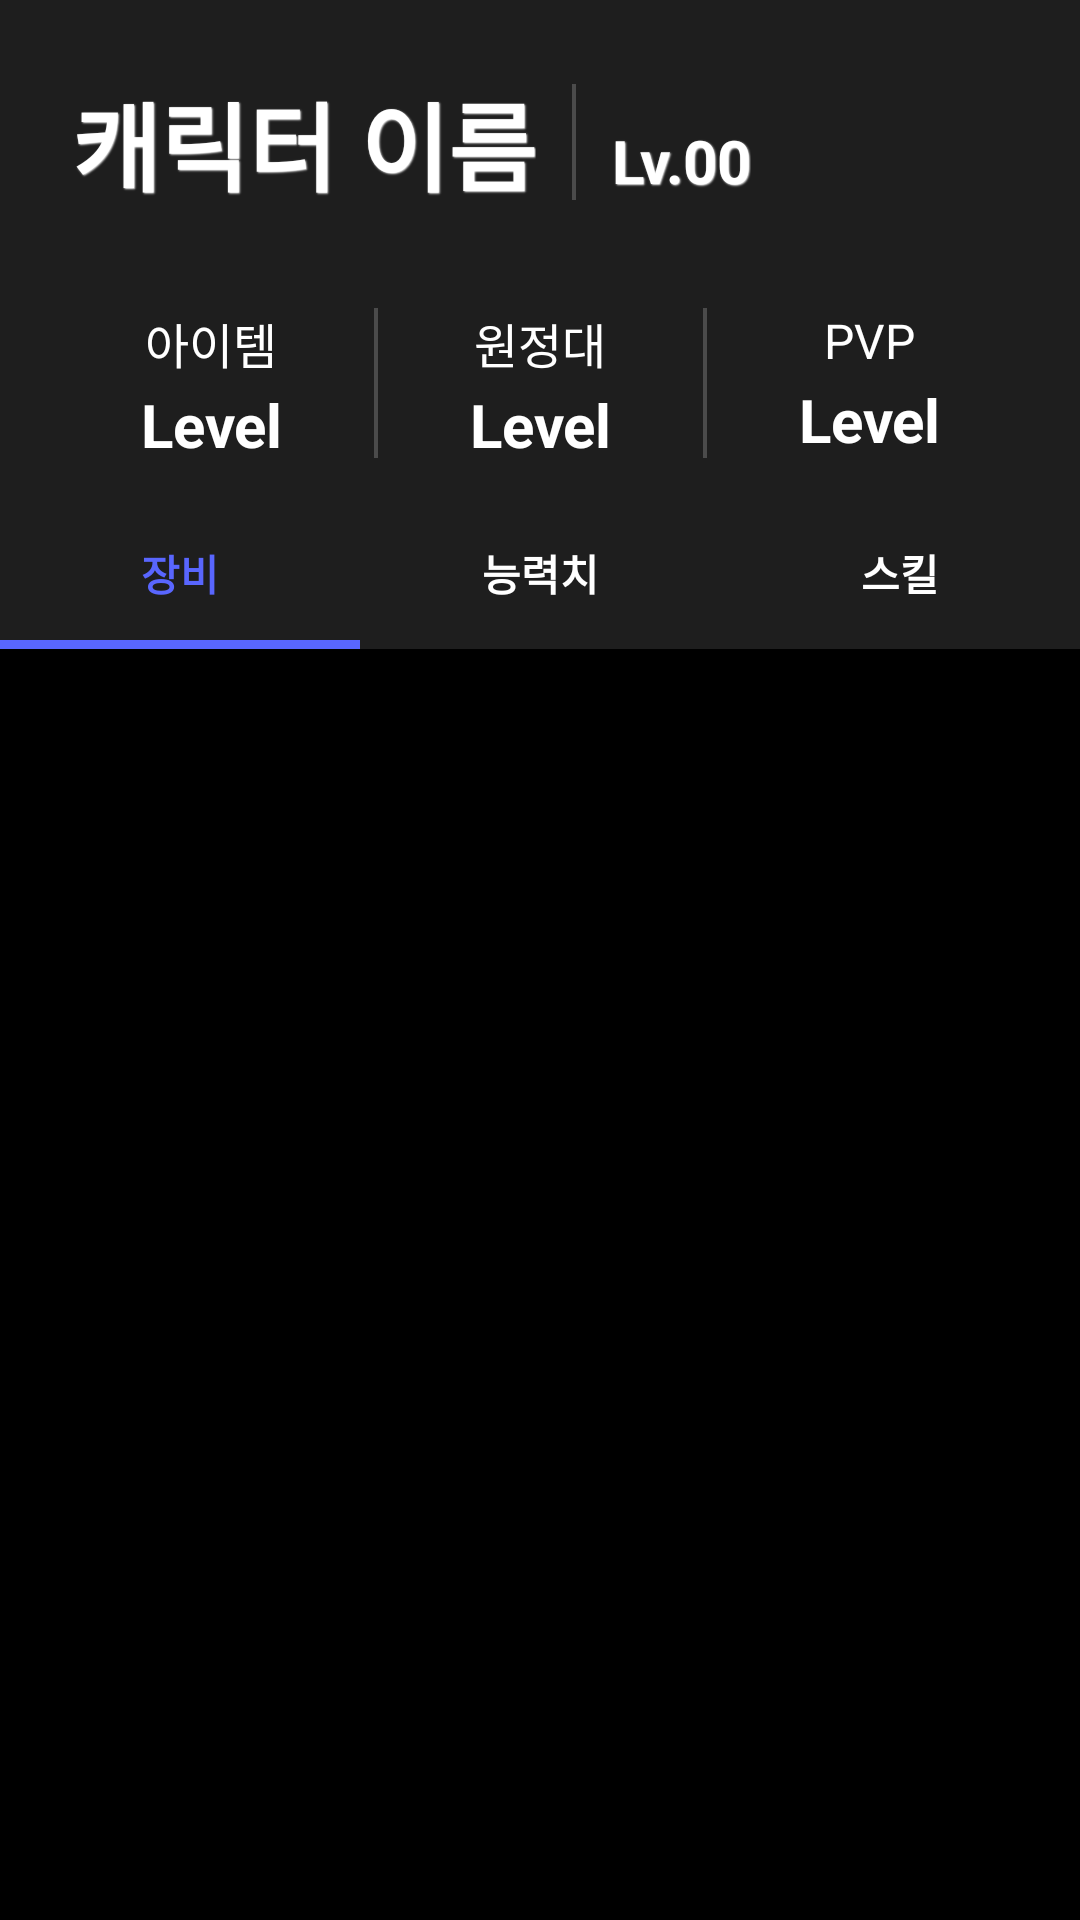

Android layout source for this screen:
<!-- AndroidManifest.xml: application theme AppTheme -->
<!-- res/layout/activity_character_profile.xml -->
<?xml version="1.0" encoding="utf-8"?>
<layout xmlns:android="http://schemas.android.com/apk/res/android"
    xmlns:app="http://schemas.android.com/apk/res-auto"
    xmlns:tools="http://schemas.android.com/tools">

    <LinearLayout
        android:layout_width="match_parent"
        android:layout_height="match_parent"
        android:background="@color/colorBlack"
        android:orientation="vertical">

        <LinearLayout
            android:layout_width="match_parent"
            android:layout_height="wrap_content"
            android:background="#1e1e1e"
            android:orientation="vertical">

            <LinearLayout
                android:layout_width="match_parent"
                android:layout_height="wrap_content"
                android:orientation="horizontal"
                android:paddingLeft="24dp"
                android:paddingTop="24dp"
                android:paddingRight="24dp"
                android:paddingBottom="16dp">

                <TextView
                    android:id="@+id/nickname"
                    android:layout_width="wrap_content"
                    android:layout_height="wrap_content"
                    android:shadowColor="#FFFFFF"
                    android:shadowDx="1"
                    android:shadowDy="1"
                    android:shadowRadius="1"
                    android:text="캐릭터 이름"
                    android:textColor="#FFFFFF"
                    android:textSize="32sp"
                    android:textStyle="bold" />

                <View
                    android:layout_width="1.25dp"
                    android:layout_height="match_parent"
                    android:layout_marginLeft="12dp"
                    android:layout_marginTop="4dp"
                    android:layout_marginRight="12dp"
                    android:layout_marginBottom="4dp"
                    android:background="#33ffffff" />

                <TextView
                    android:id="@+id/level"
                    android:layout_width="wrap_content"
                    android:layout_height="wrap_content"
                    android:shadowColor="#FFFFFF"
                    android:shadowDx="1"
                    android:shadowDy="1"
                    android:shadowRadius="1"
                    android:text="Lv.00"
                    android:textColor="#FFFFFF"
                    android:textSize="20sp"
                    android:textStyle="bold" />
            </LinearLayout>

            <androidx.recyclerview.widget.RecyclerView
                android:id="@+id/basicProfileRecycler"
                android:layout_width="match_parent"
                android:layout_height="wrap_content"
                android:paddingLeft="16dp"
                android:paddingRight="16dp" />

            <LinearLayout
                android:layout_width="match_parent"
                android:layout_height="wrap_content"
                android:orientation="horizontal"
                android:padding="16dp">

                <LinearLayout
                    android:layout_width="match_parent"
                    android:layout_height="match_parent"
                    android:layout_weight="1"
                    android:orientation="vertical">

                    <TextView
                        android:layout_width="match_parent"
                        android:layout_height="wrap_content"
                        android:gravity="center_horizontal"
                        android:text="아이템"
                        android:textColor="@color/colorWhite"
                        android:textSize="16sp" />

                    <TextView
                        android:id="@+id/itemlevel"
                        android:layout_width="match_parent"
                        android:layout_height="wrap_content"
                        android:layout_marginTop="2dp"
                        android:gravity="center_horizontal"
                        android:text="Level"
                        android:textColor="@color/colorWhite"
                        android:textSize="20sp"
                        android:textStyle="bold" />
                </LinearLayout>

                <View
                    android:layout_width="1.25dp"
                    android:layout_height="50dp"
                    android:layout_gravity="center_vertical"
                    android:background="#33ffffff" />

                <LinearLayout
                    android:layout_width="match_parent"
                    android:layout_height="match_parent"
                    android:layout_weight="1"
                    android:orientation="vertical">

                    <TextView
                        android:layout_width="match_parent"
                        android:layout_height="wrap_content"
                        android:gravity="center_horizontal"
                        android:text="원정대"
                        android:textColor="@color/colorWhite"
                        android:textSize="16sp" />

                    <TextView
                        android:id="@+id/expeditionlevel"
                        android:layout_width="match_parent"
                        android:layout_height="wrap_content"
                        android:layout_marginTop="2dp"
                        android:gravity="center_horizontal"
                        android:text="Level"
                        android:textColor="@color/colorWhite"
                        android:textSize="20sp"
                        android:textStyle="bold" />
                </LinearLayout>

                <View
                    android:layout_width="1.25dp"
                    android:layout_height="50dp"
                    android:layout_gravity="center_vertical"
                    android:background="#33ffffff" />

                <LinearLayout
                    android:layout_width="match_parent"
                    android:layout_height="match_parent"
                    android:layout_weight="1"
                    android:orientation="vertical">

                    <TextView
                        android:layout_width="match_parent"
                        android:layout_height="wrap_content"
                        android:gravity="center_horizontal"
                        android:text="PVP"
                        android:textColor="@color/colorWhite"
                        android:textSize="16sp" />

                    <TextView
                        android:id="@+id/pvplevel"
                        android:layout_width="match_parent"
                        android:layout_height="wrap_content"
                        android:layout_marginTop="2dp"
                        android:gravity="center_horizontal"
                        android:text="Level"
                        android:textColor="@color/colorWhite"
                        android:textSize="20sp"
                        android:textStyle="bold" />
                </LinearLayout>

            </LinearLayout>
        </LinearLayout>

        <LinearLayout
            android:layout_width="match_parent"
            android:layout_height="wrap_content"
            android:background="#1e1e1e"
            android:orientation="horizontal">

            <LinearLayout
                android:id="@+id/btn_equipment"
                android:layout_width="match_parent"
                android:layout_height="wrap_content"
                android:layout_weight="1"
                android:background="?attr/selectableItemBackground"
                android:clickable="true"
                android:orientation="vertical">

                <TextView
                    android:id="@+id/tv_equipment"
                    android:layout_width="match_parent"
                    android:layout_height="wrap_content"
                    android:gravity="center"
                    android:padding="12dp"
                    android:text="장비"
                    android:textColor="#5966fe"
                    android:textStyle="bold" />

                <View
                    android:id="@+id/view_equipment"
                    android:layout_width="match_parent"
                    android:layout_height="3dp"
                    android:background="#5966fe" />
            </LinearLayout>

            <LinearLayout
                android:id="@+id/btn_ability"
                android:layout_width="match_parent"
                android:layout_height="wrap_content"
                android:layout_weight="1"
                android:background="?attr/selectableItemBackground"
                android:clickable="true"
                android:orientation="vertical">

                <TextView
                    android:id="@+id/tv_ability"
                    android:layout_width="match_parent"
                    android:layout_height="wrap_content"
                    android:gravity="center"
                    android:padding="12dp"
                    android:text="능력치"
                    android:textColor="@color/colorWhite"
                    android:textStyle="bold" />

                <View
                    android:id="@+id/view_ability"
                    android:layout_width="match_parent"
                    android:layout_height="3dp"
                    android:background="#5966fe"
                    android:visibility="invisible" />
            </LinearLayout>

            <LinearLayout
                android:id="@+id/btn_skill"
                android:layout_width="match_parent"
                android:layout_height="wrap_content"
                android:layout_weight="1"
                android:background="?attr/selectableItemBackground"
                android:clickable="true"
                android:orientation="vertical">

                <TextView
                    android:id="@+id/tv_skill"
                    android:layout_width="match_parent"
                    android:layout_height="wrap_content"
                    android:gravity="center"
                    android:padding="12dp"
                    android:text="스킬"
                    android:textColor="@color/colorWhite"
                    android:textStyle="bold" />

                <View
                    android:id="@+id/view_skill"
                    android:layout_width="match_parent"
                    android:layout_height="3dp"
                    android:background="#5966fe"
                    android:visibility="invisible" />
            </LinearLayout>
        </LinearLayout>

        <RelativeLayout
            android:layout_width="match_parent"
            android:layout_height="match_parent">

            <androidx.recyclerview.widget.RecyclerView
                android:id="@+id/userEquipmentRecycler"
                android:layout_width="match_parent"
                android:layout_height="wrap_content"
                android:clipToPadding="false"
                android:paddingLeft="8dp"
                android:paddingTop="12dp"
                android:paddingRight="8dp"
                android:paddingBottom="12dp" />

            <androidx.recyclerview.widget.RecyclerView
                android:id="@+id/userSkillRecycler"
                android:layout_width="match_parent"
                android:layout_height="wrap_content"
                android:clipToPadding="false"
                android:paddingLeft="8dp"
                android:paddingTop="12dp"
                android:paddingRight="8dp"
                android:paddingBottom="12dp" />
        </RelativeLayout>
    </LinearLayout>
</layout>
<!-- resources referenced by this layout -->
<resources>
  <color name="colorBlack">#000000</color>
  <color name="colorWhite">#FFFFFF</color>
  <style name="AppTheme" parent="Theme.AppCompat.Light.NoActionBar">
          
          <item name="colorPrimary">@color/colorPrimary</item>
          <item name="colorPrimaryDark">@color/colorPrimaryDark</item>
          <item name="colorAccent">@color/colorAccent</item>
      </style>
  <color name="colorPrimary">#FFFFFF</color>
  <color name="colorPrimaryDark">#1e1e1e</color>
  <color name="colorAccent">#1e1e1e</color>
</resources>
